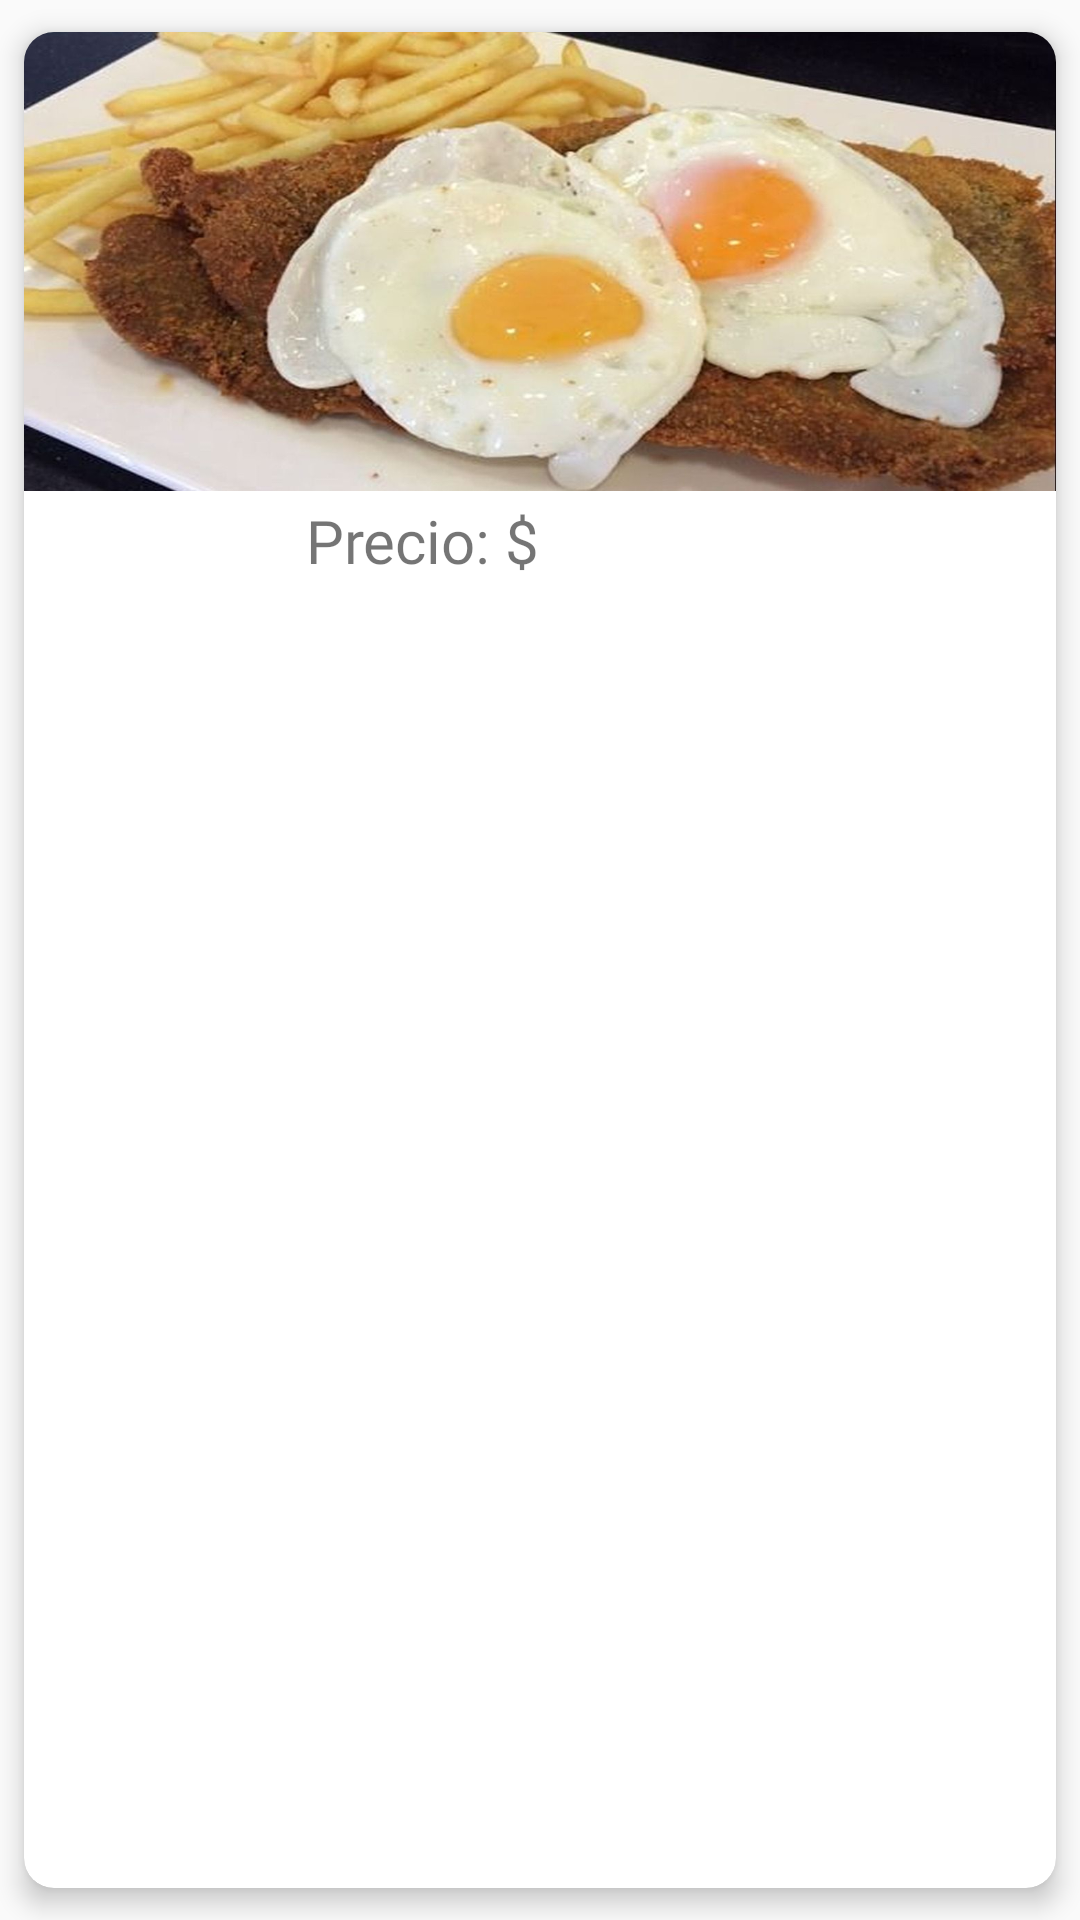

Layout XML and referenced resources for this Android screen:
<!-- AndroidManifest.xml: application theme AppTheme -->
<!-- res/layout/fila_plato.xml -->
<?xml version="1.0" encoding="utf-8"?>
<LinearLayout xmlns:android="http://schemas.android.com/apk/res/android"
    xmlns:tools="http://schemas.android.com/tools"
    xmlns:card_view="http://schemas.android.com/apk/res-auto"
    android:layout_width="match_parent"
    android:layout_height="wrap_content"
    android:orientation="vertical">

    <androidx.cardview.widget.CardView
        android:id="@+id/cardPlato"
        android:layout_width="match_parent"
        android:layout_height="match_parent"
        android:layout_gravity="center"
        card_view:cardCornerRadius="10dp"
        card_view:cardElevation="5dp"
        card_view:cardUseCompatPadding="true">

        <LinearLayout
            android:layout_width="match_parent"
            android:layout_height="186dp"
            android:orientation="vertical">

            <ImageView
                android:id="@+id/fotoComida"
                android:layout_width="match_parent"
                android:layout_height="153dp"
                android:scaleType="fitXY"
                android:src="@drawable/milanga" />

            <LinearLayout
                android:layout_width="match_parent"
                android:layout_height="match_parent"
                android:orientation="horizontal">


                <TextView
                    android:id="@+id/TituloPlato"
                    android:layout_width="wrap_content"
                    android:layout_height="match_parent"
                    android:layout_weight="1"
                    android:fontFamily="@font/montserrat"
                    android:gravity="center"
                    android:textStyle="bold"
                    android:textSize="20dp"></TextView>
                <TextView
                    android:id="@+id/etiquetaPrecio"
                    android:layout_width="wrap_content"
                    android:layout_height="match_parent"
                    android:layout_weight="0"
                    android:fontFamily="@font/montserrat"
                    android:gravity="center"
                    android:text="Precio: $"
                    android:textSize="20dp"></TextView>

                <TextView
                    android:id="@+id/PrecioPlato"
                    android:layout_width="wrap_content"
                    android:layout_height="match_parent"
                    android:layout_weight="1"
                    android:fontFamily="@font/montserrat"
                    android:gravity="left"
                    android:textSize="20dp"></TextView>


                <Button
                    android:id="@+id/buttonPedir"
                    android:layout_width="0.4in"
                    android:layout_height="0.16in"
                    android:layout_weight="0.2"
                    android:background="@drawable/borde_redondo"
                    android:textSize="13dp"
                    android:text="Pedir"
                    android:visibility="invisible" />

                <TextView
                    android:id="@+id/caloriasPlato"
                    android:layout_width="wrap_content"
                    android:layout_height="match_parent"
                    android:layout_weight="0"
                    android:fontFamily="@font/montserrat"
                    android:gravity="center"
                    android:visibility="gone"
                    android:textSize="20dp"></TextView>
                <TextView
                    android:id="@+id/idPlato"
                    android:layout_width="wrap_content"
                    android:layout_height="match_parent"
                    android:layout_weight="0"
                    android:fontFamily="@font/montserrat"
                    android:gravity="center"
                    android:visibility="gone"
                    android:textSize="20dp"></TextView>

                <TextView
                    android:id="@+id/descripcionPlato"
                    android:layout_width="wrap_content"
                    android:layout_height="match_parent"
                    android:layout_weight="0"
                    android:fontFamily="@font/montserrat"
                    android:gravity="center"
                    android:visibility="gone"
                    android:textSize="20dp"></TextView>
            </LinearLayout>

        </LinearLayout>
    </androidx.cardview.widget.CardView>
</LinearLayout>
<!-- resources referenced by this layout -->
<resources>
  <!-- drawable borde_redondo (drawable) -->
  <?xml version="1.0" encoding="utf-8"?>
  <shape xmlns:android="http://schemas.android.com/apk/res/android" android:shape="rectangle">
      <solid android:color="#ffffff"/>
  
      <stroke android:width="3dp"
          android:color="#2196F3"/>
  
      <padding android:left="1dp"
          android:top="1dp"
          android:right="1dp"
          android:bottom="1dp"/>
  
      <corners android:radius="20dp"/>
  </shape>
  <!-- drawable milanga: jpg bitmap (drawable, 115617 bytes) -->
  <style name="AppTheme" parent="Theme.AppCompat.Light.NoActionBar">
  
          <item name="colorPrimary">@color/colorPrimary</item>
          <item name="colorPrimaryDark">@color/dark_blue</item>
          <item name="colorAccent">@color/dark_blue</item>
      </style>
  <!-- not gathered from this repository: default colours our renderer supplied (Android Studio template values) -->
  <color name="colorPrimary">#FF6200EE</color>
</resources>
